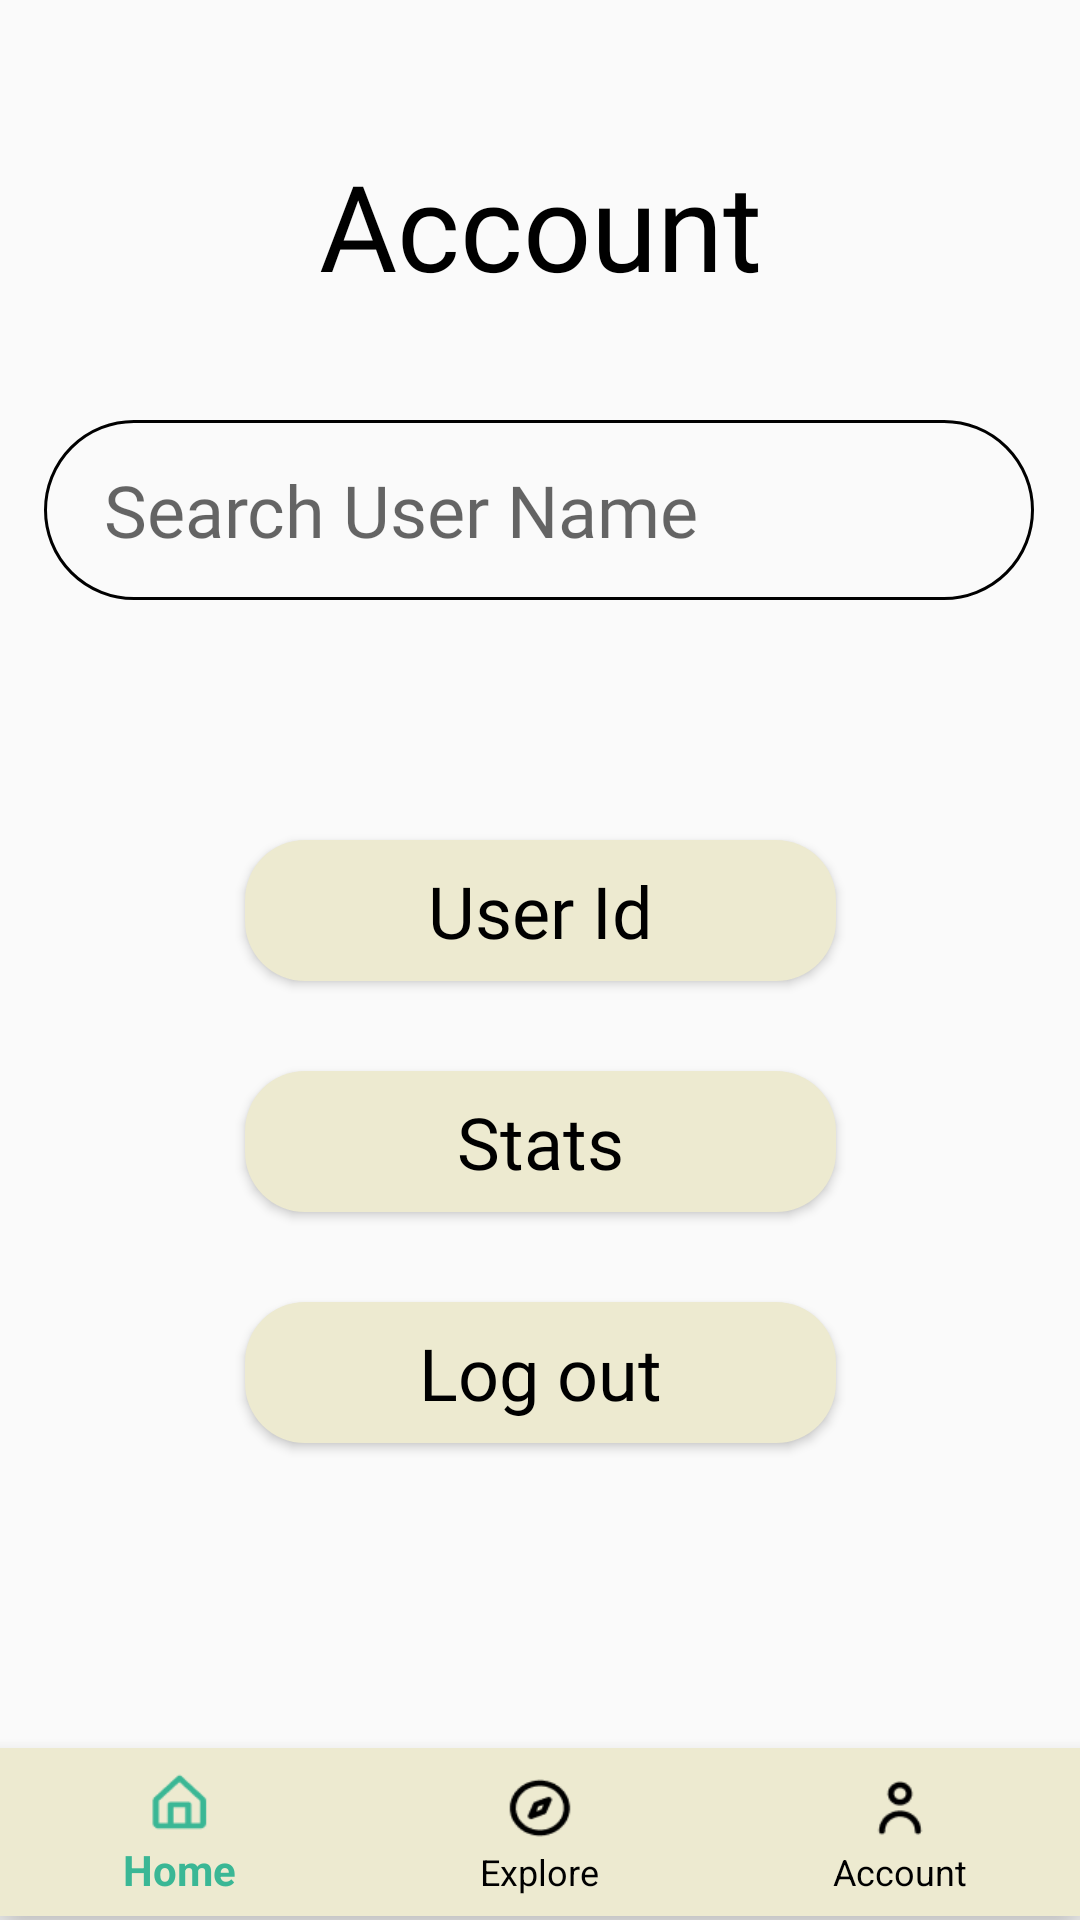

Here is an Android app screen rendered from its layout file. Give the layout XML and the strings, colors and styles it references.
<!-- AndroidManifest.xml: application theme Theme.Quill -->
<!-- res/layout/activity_account.xml -->
<?xml version="1.0" encoding="utf-8"?>
<androidx.constraintlayout.widget.ConstraintLayout xmlns:android="http://schemas.android.com/apk/res/android"
    xmlns:app="http://schemas.android.com/apk/res-auto"
    xmlns:tools="http://schemas.android.com/tools"
    android:layout_width="match_parent"
    android:layout_height="match_parent"
    tools:context=".AccountActivity">

    <TextView
        android:id="@+id/titleAccountPageTextView"
        android:layout_width="276dp"
        android:layout_height="70dp"
        android:layout_marginTop="40dp"
        android:fontFamily="@font/abeezeeregular"
        android:gravity="center"
        android:text="@string/account"
        android:textColor="@color/black"
        android:textSize="40sp"
        app:layout_constraintEnd_toEndOf="parent"
        app:layout_constraintStart_toStartOf="parent"
        app:layout_constraintTop_toTopOf="parent" />


    <EditText
        android:id="@+id/accountPageSearchUsernameEditText"
        android:layout_width="330dp"
        android:layout_height="60dp"
        android:layout_marginTop="30dp"
        android:autofillHints="Enter User Name"
        android:background="@drawable/edit_text_border"
        android:fontFamily="@font/abeezeeregular"
        android:hint="@string/search_user_name"
        android:inputType="text"
        android:paddingStart="20dp"


        android:paddingEnd="20dp"
        android:textSize="24sp"
        app:layout_constraintEnd_toEndOf="parent"
        app:layout_constraintHorizontal_bias="0.493"
        app:layout_constraintStart_toStartOf="parent"
        app:layout_constraintTop_toBottomOf="@+id/titleAccountPageTextView" />

    <Button
        android:id="@+id/accountPageUserIdButton"
        android:layout_width="197dp"
        android:layout_height="47dp"
        android:layout_marginTop="80dp"
        android:background="@drawable/rounded_button"

        android:backgroundTint="@color/QuillBeige"
        android:fontFamily="@font/abeezeeregular"
        android:text="@string/user_id"
        android:textAllCaps="false"
        android:textColor="@color/black"
        android:textSize="24sp"

        app:layout_constraintEnd_toEndOf="parent"
        app:layout_constraintStart_toStartOf="parent"
        app:layout_constraintTop_toBottomOf="@+id/accountPageSearchUsernameEditText" />

    <Button
        android:id="@+id/accountPageStatsButton"
        android:layout_width="197dp"
        android:layout_height="47dp"
        android:layout_marginTop="30dp"
        android:background="@drawable/rounded_button"

        android:backgroundTint="@color/QuillBeige"
        android:fontFamily="@font/abeezeeregular"
        android:text="@string/stats"
        android:textAllCaps="false"
        android:textColor="@color/black"
        android:textSize="24sp"

        app:layout_constraintEnd_toEndOf="parent"
        app:layout_constraintStart_toStartOf="parent"
        app:layout_constraintTop_toBottomOf="@+id/accountPageUserIdButton" />

    <Button
        android:id="@+id/accountPageLogoutButton"
        android:layout_width="197dp"
        android:layout_height="47dp"
        android:layout_marginTop="30dp"
        android:background="@drawable/rounded_button"

        android:backgroundTint="@color/QuillBeige"
        android:fontFamily="@font/abeezeeregular"
        android:text="@string/log_out"
        android:textAllCaps="false"
        android:textColor="@color/black"
        android:textSize="24sp"

        app:layout_constraintEnd_toEndOf="parent"
        app:layout_constraintStart_toStartOf="parent"
        app:layout_constraintTop_toBottomOf="@+id/accountPageStatsButton" />

    <Button
        android:id="@+id/accountPageDeleteUserButton"
        android:layout_width="197dp"
        android:layout_height="47dp"
        android:layout_marginTop="30dp"
        android:background="@drawable/rounded_button"
        android:visibility="invisible"

        android:backgroundTint="@color/QuillRed"
        android:fontFamily="@font/abeezeeregular"
        android:text="@string/delete_user"
        android:textAllCaps="false"
        android:textColor="@color/black"
        android:textSize="24sp"

        app:layout_constraintEnd_toEndOf="parent"
        app:layout_constraintStart_toStartOf="parent"
        app:layout_constraintTop_toBottomOf="@+id/accountPageLogoutButton" />

    <com.google.android.material.bottomnavigation.BottomNavigationView
        android:id="@+id/bottom_navigation"
        android:layout_width="match_parent"
        android:layout_height="wrap_content"
        android:layout_alignParentBottom="true"


        android:background="@color/QuillBeige"
        app:itemActiveIndicatorStyle="@android:color/transparent"
        app:itemIconTint="@drawable/bottom_nav_icon_color_selector"
        app:itemTextColor="@drawable/bottom_nav_icon_color_selector"
        app:layout_constraintBottom_toBottomOf="parent"
        app:layout_constraintEnd_toEndOf="parent"
        app:layout_constraintHorizontal_bias="0.0"
        app:layout_constraintStart_toStartOf="parent"
        app:layout_constraintTop_toTopOf="parent"
        app:layout_constraintVertical_bias="0.998"
        app:menu="@menu/navbar" />
</androidx.constraintlayout.widget.ConstraintLayout>
<!-- resources referenced by this layout -->
<resources>
  <color name="QuillBeige">#EDEAD0</color>
  <color name="QuillRed">#F87878</color>
  <color name="black">#FF000000</color>
  <!-- drawable bottom_nav_icon_color_selector (drawable) -->
  <selector xmlns:android="http://schemas.android.com/apk/res/android">
      <item android:state_checked="true" android:color="@color/QuillHighlight"/>
      <item android:state_pressed="true" android:state_enabled="true" android:color="@color/QuillHighlight"/>
      <item android:color="@color/black"/>
  </selector>
  <!-- drawable edit_text_border (drawable) -->
  <shape
      xmlns:android="http://schemas.android.com/apk/res/android"
      android:shape="rectangle">
      <solid
          android:color="@android:color/transparent"/>
  
      <corners
          android:bottomRightRadius="50dp"
          android:bottomLeftRadius="50dp"
          android:topLeftRadius="50dp"
          android:topRightRadius="50dp"/>
      <stroke
          android:color="@color/black"
          android:width="1dp"/>
  </shape>
  <!-- drawable rounded_button (drawable) -->
  <shape xmlns:android="http://schemas.android.com/apk/res/android"
      android:shape="rectangle">
      <solid android:color="#ABABAB"/>
      <corners android:radius="20dp"/> 
  </shape>
  <string name="account">Account</string>
  <string name="delete_user">Delete User</string>
  <string name="log_out">Log out</string>
  <string name="search_user_name">Search User Name</string>
  <string name="stats">Stats</string>
  <string name="user_id">User Id</string>
  <style name="Theme.Quill" parent="Base.Theme.Quill" />
  <color name="QuillHighlight">#3AB795</color>
  <style name="Base.Theme.Quill" parent="Theme.AppCompat.Light.NoActionBar">
          
          
      </style>
</resources>
